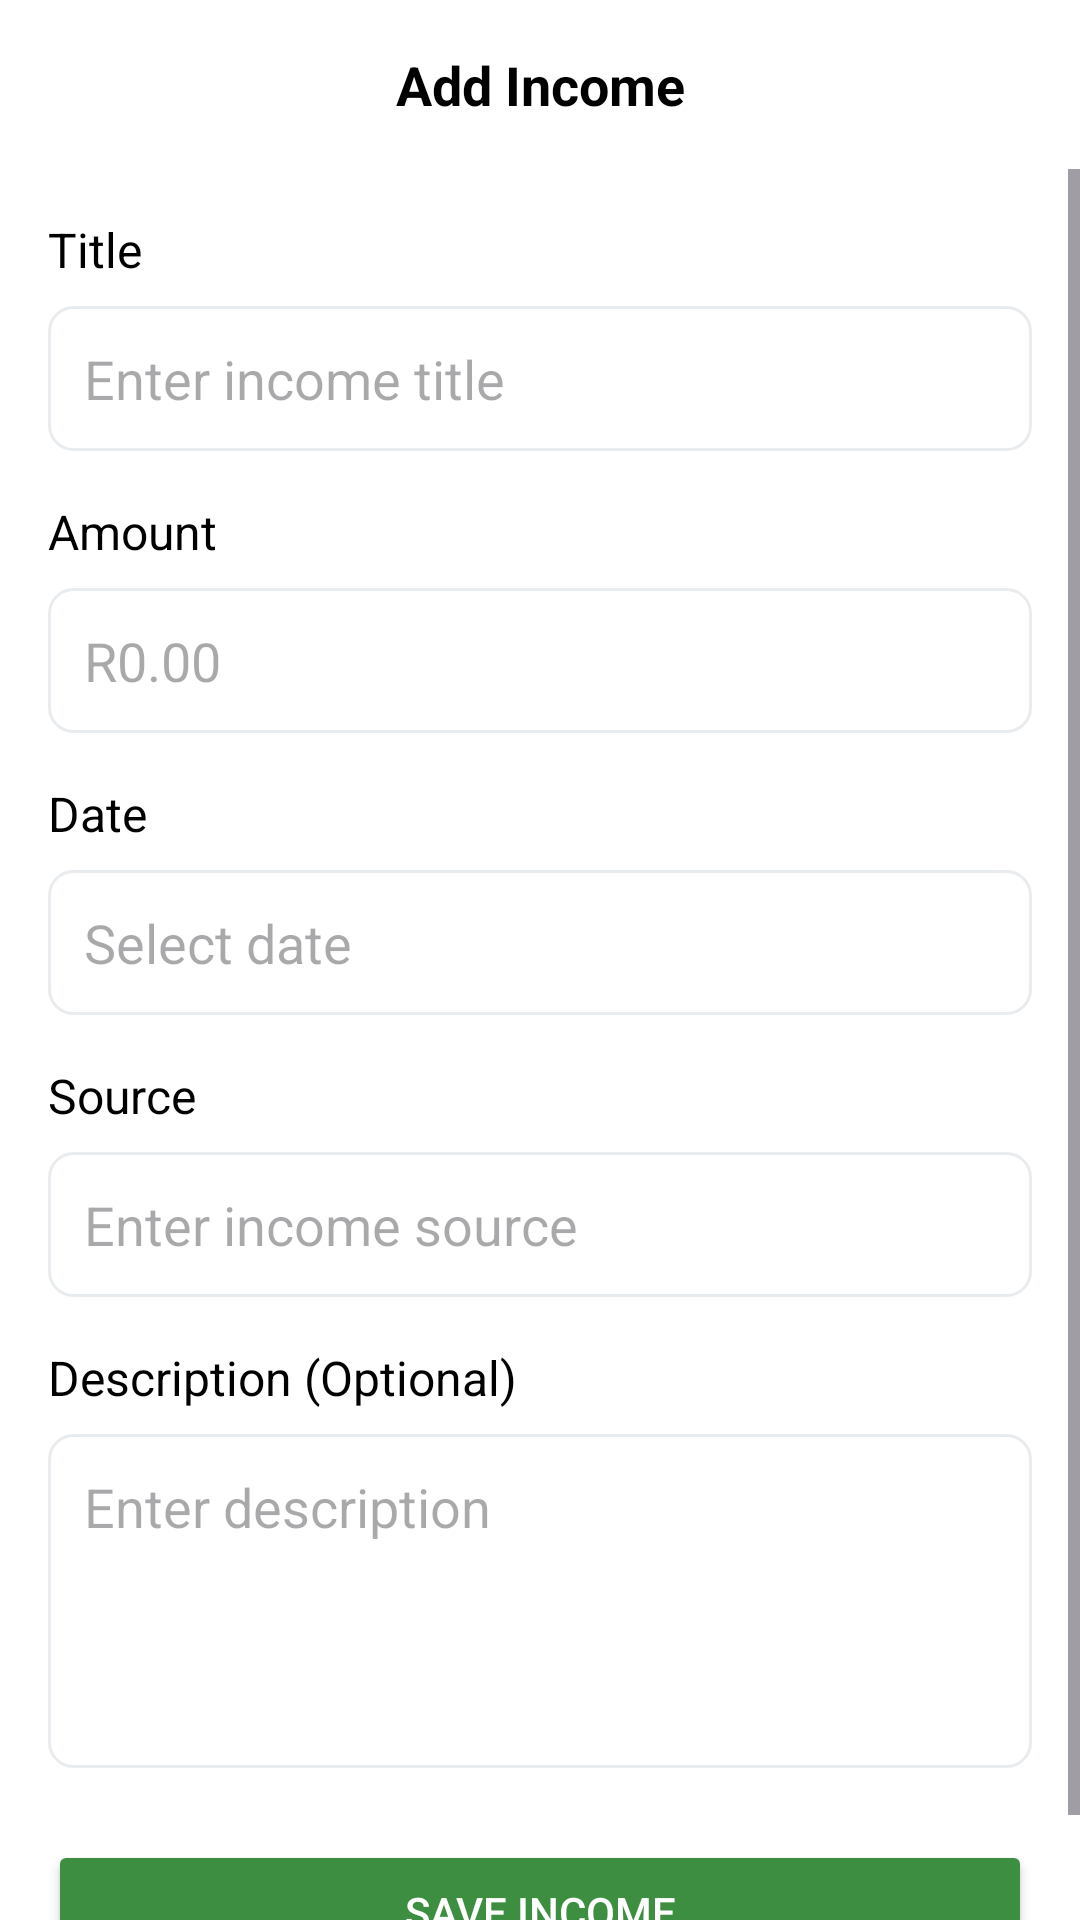

The Android layout XML behind this screen, and the referenced resources:
<!-- AndroidManifest.xml: application theme Theme.Bank_Buddie -->
<!-- res/layout/activity_add_income.xml -->
<?xml version="1.0" encoding="utf-8"?>
<androidx.constraintlayout.widget.ConstraintLayout xmlns:android="http://schemas.android.com/apk/res/android"
    xmlns:app="http://schemas.android.com/apk/res-auto"
    xmlns:tools="http://schemas.android.com/tools"
    android:layout_width="match_parent"
    android:layout_height="match_parent"
    android:background="@color/white"
    tools:context=".AddIncomeActivity">

    <androidx.constraintlayout.widget.ConstraintLayout
        android:id="@+id/headerLayout"
        android:layout_width="match_parent"
        android:layout_height="wrap_content"
        android:background="@color/white"
        android:padding="16dp"
        app:layout_constraintEnd_toEndOf="parent"
        app:layout_constraintStart_toStartOf="parent"
        app:layout_constraintTop_toTopOf="parent">

        <ImageView
            android:id="@+id/backButton"
            android:layout_width="24dp"
            android:layout_height="24dp"
            android:src="@drawable/ic_back"
            app:layout_constraintBottom_toBottomOf="parent"
            app:layout_constraintStart_toStartOf="parent"
            app:layout_constraintTop_toTopOf="parent"
            android:contentDescription="Back" />

        <TextView
            android:id="@+id/titleText"
            android:layout_width="wrap_content"
            android:layout_height="wrap_content"
            android:text="Add Income"
            android:textColor="@color/black"
            android:textSize="18sp"
            android:textStyle="bold"
            app:layout_constraintBottom_toBottomOf="parent"
            app:layout_constraintEnd_toEndOf="parent"
            app:layout_constraintStart_toStartOf="parent"
            app:layout_constraintTop_toTopOf="parent" />

    </androidx.constraintlayout.widget.ConstraintLayout>

    <ScrollView
        android:layout_width="match_parent"
        android:layout_height="0dp"
        android:fillViewport="true"
        app:layout_constraintBottom_toBottomOf="parent"
        app:layout_constraintEnd_toEndOf="parent"
        app:layout_constraintStart_toStartOf="parent"
        app:layout_constraintTop_toBottomOf="@+id/headerLayout">

        <androidx.constraintlayout.widget.ConstraintLayout
            android:layout_width="match_parent"
            android:layout_height="wrap_content"
            android:padding="16dp">

            <TextView
                android:id="@+id/titleLabel"
                android:layout_width="wrap_content"
                android:layout_height="wrap_content"
                android:text="Title"
                android:textColor="@color/black"
                android:textSize="16sp"
                app:layout_constraintStart_toStartOf="parent"
                app:layout_constraintTop_toTopOf="parent" />

            <EditText
                android:id="@+id/titleInput"
                android:layout_width="0dp"
                android:layout_height="wrap_content"
                android:layout_marginTop="8dp"
                android:background="@drawable/edit_text_background"
                android:hint="Enter income title"
                android:inputType="text"
                android:padding="12dp"
                app:layout_constraintEnd_toEndOf="parent"
                app:layout_constraintStart_toStartOf="parent"
                app:layout_constraintTop_toBottomOf="@+id/titleLabel" />

            <TextView
                android:id="@+id/amountLabel"
                android:layout_width="wrap_content"
                android:layout_height="wrap_content"
                android:layout_marginTop="16dp"
                android:text="Amount"
                android:textColor="@color/black"
                android:textSize="16sp"
                app:layout_constraintStart_toStartOf="parent"
                app:layout_constraintTop_toBottomOf="@+id/titleInput" />

            <EditText
                android:id="@+id/amountInput"
                android:layout_width="0dp"
                android:layout_height="wrap_content"
                android:layout_marginTop="8dp"
                android:background="@drawable/edit_text_background"
                android:hint="R0.00"
                android:inputType="numberDecimal"
                android:padding="12dp"
                app:layout_constraintEnd_toEndOf="parent"
                app:layout_constraintStart_toStartOf="parent"
                app:layout_constraintTop_toBottomOf="@+id/amountLabel" />

            <TextView
                android:id="@+id/dateLabel"
                android:layout_width="wrap_content"
                android:layout_height="wrap_content"
                android:layout_marginTop="16dp"
                android:text="Date"
                android:textColor="@color/black"
                android:textSize="16sp"
                app:layout_constraintStart_toStartOf="parent"
                app:layout_constraintTop_toBottomOf="@+id/amountInput" />

            <EditText
                android:id="@+id/dateInput"
                android:layout_width="0dp"
                android:layout_height="wrap_content"
                android:layout_marginTop="8dp"
                android:background="@drawable/edit_text_background"
                android:clickable="true"
                android:focusable="false"
                android:hint="Select date"
                android:inputType="none"
                android:padding="12dp"
                app:layout_constraintEnd_toEndOf="parent"
                app:layout_constraintStart_toStartOf="parent"
                app:layout_constraintTop_toBottomOf="@+id/dateLabel" />

            <TextView
                android:id="@+id/sourceLabel"
                android:layout_width="wrap_content"
                android:layout_height="wrap_content"
                android:layout_marginTop="16dp"
                android:text="Source"
                android:textColor="@color/black"
                android:textSize="16sp"
                app:layout_constraintStart_toStartOf="parent"
                app:layout_constraintTop_toBottomOf="@+id/dateInput" />

            <EditText
                android:id="@+id/sourceInput"
                android:layout_width="0dp"
                android:layout_height="wrap_content"
                android:layout_marginTop="8dp"
                android:background="@drawable/edit_text_background"
                android:hint="Enter income source"
                android:inputType="text"
                android:padding="12dp"
                app:layout_constraintEnd_toEndOf="parent"
                app:layout_constraintStart_toStartOf="parent"
                app:layout_constraintTop_toBottomOf="@+id/sourceLabel" />

            <TextView
                android:id="@+id/descriptionLabel"
                android:layout_width="wrap_content"
                android:layout_height="wrap_content"
                android:layout_marginTop="16dp"
                android:text="Description (Optional)"
                android:textColor="@color/black"
                android:textSize="16sp"
                app:layout_constraintStart_toStartOf="parent"
                app:layout_constraintTop_toBottomOf="@+id/sourceInput" />

            <EditText
                android:id="@+id/descriptionInput"
                android:layout_width="0dp"
                android:layout_height="wrap_content"
                android:layout_marginTop="8dp"
                android:background="@drawable/edit_text_background"
                android:gravity="top|start"
                android:hint="Enter description"
                android:inputType="textMultiLine"
                android:lines="4"
                android:minLines="4"
                android:padding="12dp"
                app:layout_constraintEnd_toEndOf="parent"
                app:layout_constraintStart_toStartOf="parent"
                app:layout_constraintTop_toBottomOf="@+id/descriptionLabel" />

            <Button
                android:id="@+id/saveButton"
                android:layout_width="0dp"
                android:layout_height="wrap_content"
                android:layout_marginTop="24dp"
                android:backgroundTint="@color/income_green"
                android:padding="12dp"
                android:text="Save Income"
                android:textColor="@color/white"
                app:layout_constraintEnd_toEndOf="parent"
                app:layout_constraintStart_toStartOf="parent"
                app:layout_constraintTop_toBottomOf="@+id/descriptionInput" />

        </androidx.constraintlayout.widget.ConstraintLayout>
    </ScrollView>

    <ProgressBar
        android:id="@+id/progressBar"
        style="?android:attr/progressBarStyle"
        android:layout_width="wrap_content"
        android:layout_height="wrap_content"
        android:visibility="gone"
        app:layout_constraintBottom_toBottomOf="parent"
        app:layout_constraintEnd_toEndOf="parent"
        app:layout_constraintStart_toStartOf="parent"
        app:layout_constraintTop_toTopOf="parent" />

</androidx.constraintlayout.widget.ConstraintLayout>
<!-- resources referenced by this layout -->
<resources>
  <color name="black">#FF000000</color>
  <color name="income_green">#3E8E41</color>
  <color name="white">#FFFFFFFF</color>
  <!-- drawable edit_text_background (drawable) -->
  <?xml version="1.0" encoding="utf-8"?>
  <shape xmlns:android="http://schemas.android.com/apk/res/android"
      android:shape="rectangle">
      <solid android:color="@color/white" />
      <corners android:radius="8dp" />
      <stroke
          android:width="1dp"
          android:color="@color/gray_light" />
  </shape>
  <style name="Theme.Bank_Buddie" parent="Base.Theme.Bank_Buddie" />
  <color name="gray_light">#E9ECEF</color>
  <style name="Base.Theme.Bank_Buddie" parent="Theme.Material3.DayNight.NoActionBar">
          
          
      </style>
</resources>
